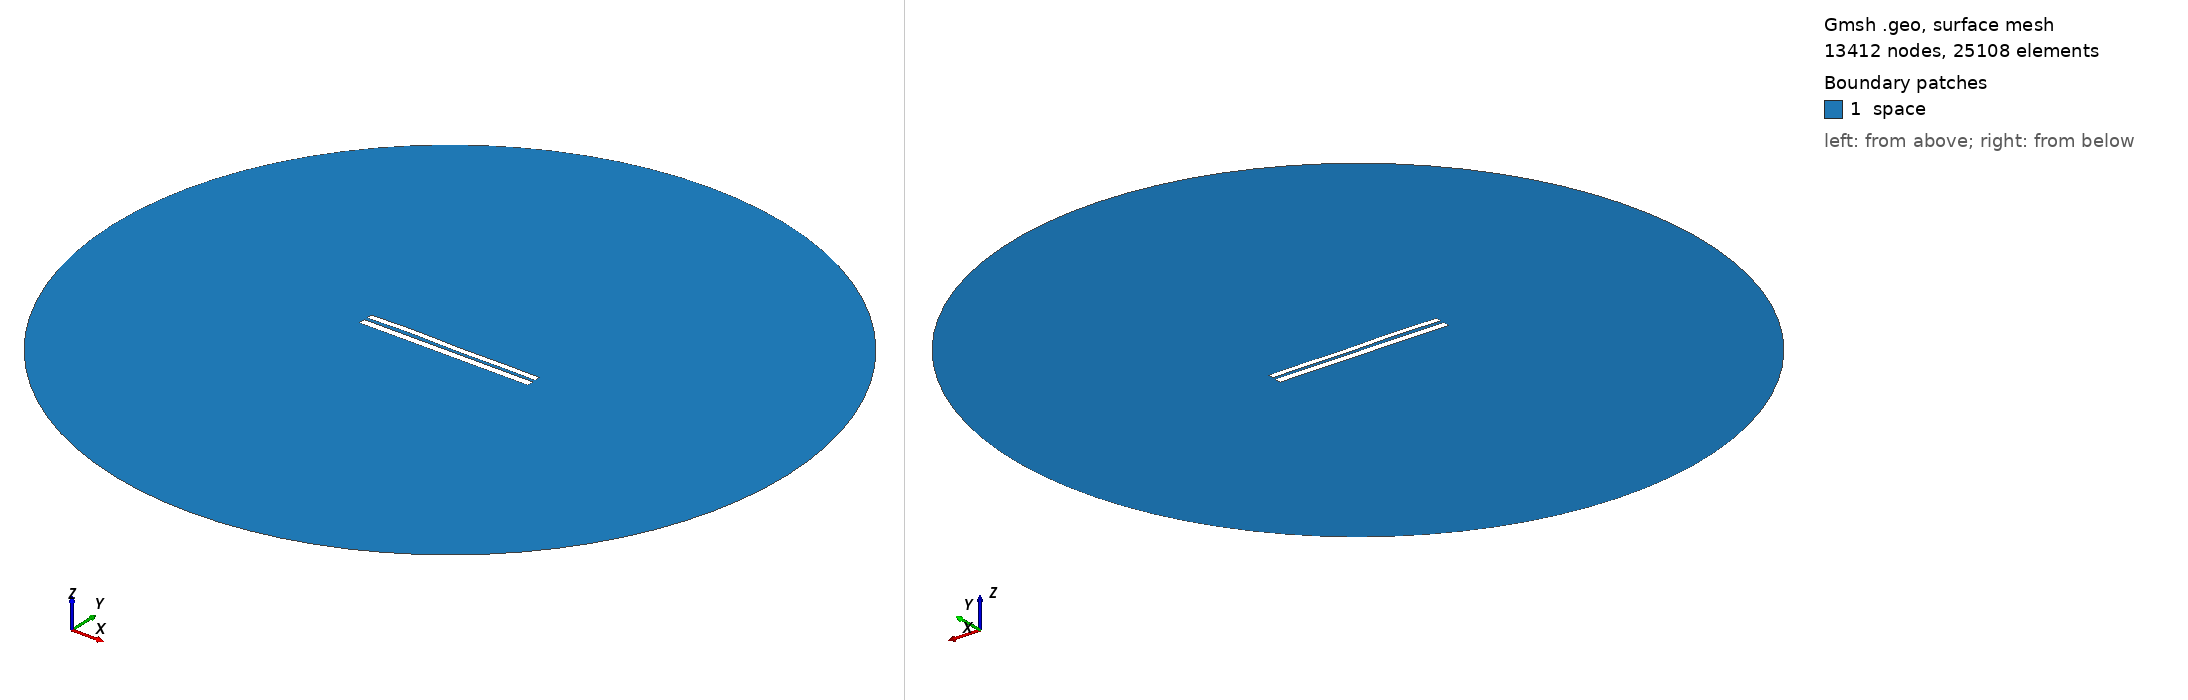

Gmsh geometry script, surface-meshed: 13412 nodes, 25108 surface elements. Boundary patches (legend numbers): 1 space. Left view from above one corner, right view from below the opposite corner. Legend entries are the model's physical surfaces. The drawing asked Gmsh for element sizes between 1% and 20% of the model's largest extent; the script's own settings can give other sizes.

=== 7100.geo (drawn) ===
//---------------------------------------
// Geometry kernel
//---------------------------------------

SetFactory("OpenCASCADE");



//---------------------------------------
// Parameters of the geometry
//---------------------------------------

// Overetch of the upper plate
overetch = 0.25;

// Distance between the plates
distance = 1.75;

// Discretization over the x axis (for the deformation)
nx = 50; 

// Length of the plate
L = 100 - overetch; 

// Number of modes
n = 4; 

// 1st mode coefficient
coeff(1) = -0.075;
beta(1) = 0.596864 * 3.1415926535 / L;

// 2nd mode coefficient
coeff(2) = 0.07499999999999998;
beta(2) = 1.49418 * 3.1415926535 / L;

// 3rd mode coefficient
coeff(3) = 0.15;
beta(3) = 2.50025 * 3.1415926535 / L;

// 4th mode coefficient
coeff(4) = 0.15;
beta(4) = 3.49999 * 3.1415926535 / L;



//---------------------------------------
// Upper plate (deformed rectangle)
//---------------------------------------

// Coordiantes of the upper plate
xmin = -50;
xmax = 50 - overetch;

// Height of the upper plate
yheight = 4 - 2 * overetch;

// Indexes of the points
UpperID[] = {};
LowerID[] = {};
LeftID[] = {};
RightID[] = {};

// Point index
p = 1;

// Horizontal edges
For i In {1:nx}
    x = xmin + (i-1)*(xmax - xmin)/(nx-1);

    y_bottom = distance / 2 + overetch;
    For j In {1:n}
        C = (Cosh(beta(j)*L) + Cos(beta(j)*L)) / (Sinh(beta(j)*L) + Sin(beta(j)*L));
        y_bottom  = y_bottom + coeff(j) * (Cosh(beta(j)*(x+50)) - Cos(beta(j)*(x+50)) - C * (Sinh(beta(j)*(x+50)) - Sin(beta(j)*(x+50))));
    EndFor

    y_top = y_bottom + yheight;

    Point(p) = {x, y_top, 0, 1.0};
    UpperID[i] = p;
    p = p + 1;

    Point(p) = {x, y_bottom, 0, 1.0};
    LowerID[i] = p;
    p = p + 1;
EndFor

// Create point lists
UpperPts[] = {}; LowerPts[] = {};
For i In {1:nx}
  UpperPts[] += {UpperID[i]};
  LowerPts[] += {LowerID[i]};
EndFor

// Build splines
Spline(1) = {UpperPts[]};
Spline(2) = {LowerPts[]};
Line(3) = {LowerPts[nx-1], UpperPts[nx-1]};
Line(4) = {LowerPts[0], UpperPts[0]};

// Build the plane surface
Curve Loop(1) = {2, 3, -1, -4};
Plane Surface(1) = {1};



//---------------------------------------
// Lower plate (rectangle)
//---------------------------------------

// Vertices
Point(1001) = {-50, -1, 0, 1.0};
Point(1002) = { 50, -1, 0, 1.0};
Point(1003) = { 50,  -5, 0, 1.0};
Point(1004) = {-50,  -5, 0, 1.0};

// Edges
Line(5) = {1001, 1002};
Line(6) = {1002, 1003};
Line(7) = {1003, 1004};
Line(8) = {1004, 1001};

// Plane surface
Line Loop(2) = {5, 6, 7, 8};
Plane Surface(2) = {2}; 



//---------------------------------------
// Outer (fictious) boundary
//---------------------------------------

// Points
Point(1005) = {0, 0, 0};       // Center
Point(1006) = {200, 0, 0};     // Start point
Point(1007) = {0, 200, 0};     // 90 degrees
Point(1008) = {-200, 0, 0};    // 180 degrees
Point(1009) = {0, -200, 0};    // 270 degrees

// Circle arcs (each needs start, center, end)
Circle(9) = {1006, 1005, 1007};
Circle(10) = {1007, 1005, 1008};
Circle(11) = {1008, 1005, 1009};
Circle(12) = {1009, 1005, 1006};

// Plane surface for the entire domain
Curve Loop(3) = {9, 10, 11, 12};
Surface(3) = {3};

// Subtract the plates from the whole domain to obtain the actual domain where we want to solve the equations
BooleanDifference{ Surface{3}; Delete; }{ Surface{1}; Surface{2}; Delete; }




//---------------------------------------
// Transfinite Lines/Curves
//---------------------------------------

// Set the number of points on the boundaries
r = 7;

// Plates
Transfinite Curve {1, 2} = 50*r Using Progression 1;
Transfinite Curve {3, 4} = 2*r Using Progression 1;
Transfinite Line {5, 7} = 50*r Using Progression 1;
Transfinite Line {6, 8} = 2*r Using Progression 1;

// Outer boundary
Transfinite Line {9, 10, 11, 12} = 20 Using Progression 1;



//---------------------------------------
// Physical groups
//---------------------------------------                

// Physical curves (boundaries)
Physical Line("force_segment", 10) = {2};
Physical Line("upper_plate", 11) = {1, 3, 4};
Physical Line("lower_plate", 12) = {5, 6, 7, 8};
Physical Line("boundary", 20) = {9, 10, 11, 12};

// Physical Surfaces
Physical Surface("space", 30) = {3};



//---------------------------------------
// 6. Generate the Mesh
//---------------------------------------

// 2D mesh generation
Mesh 2;
